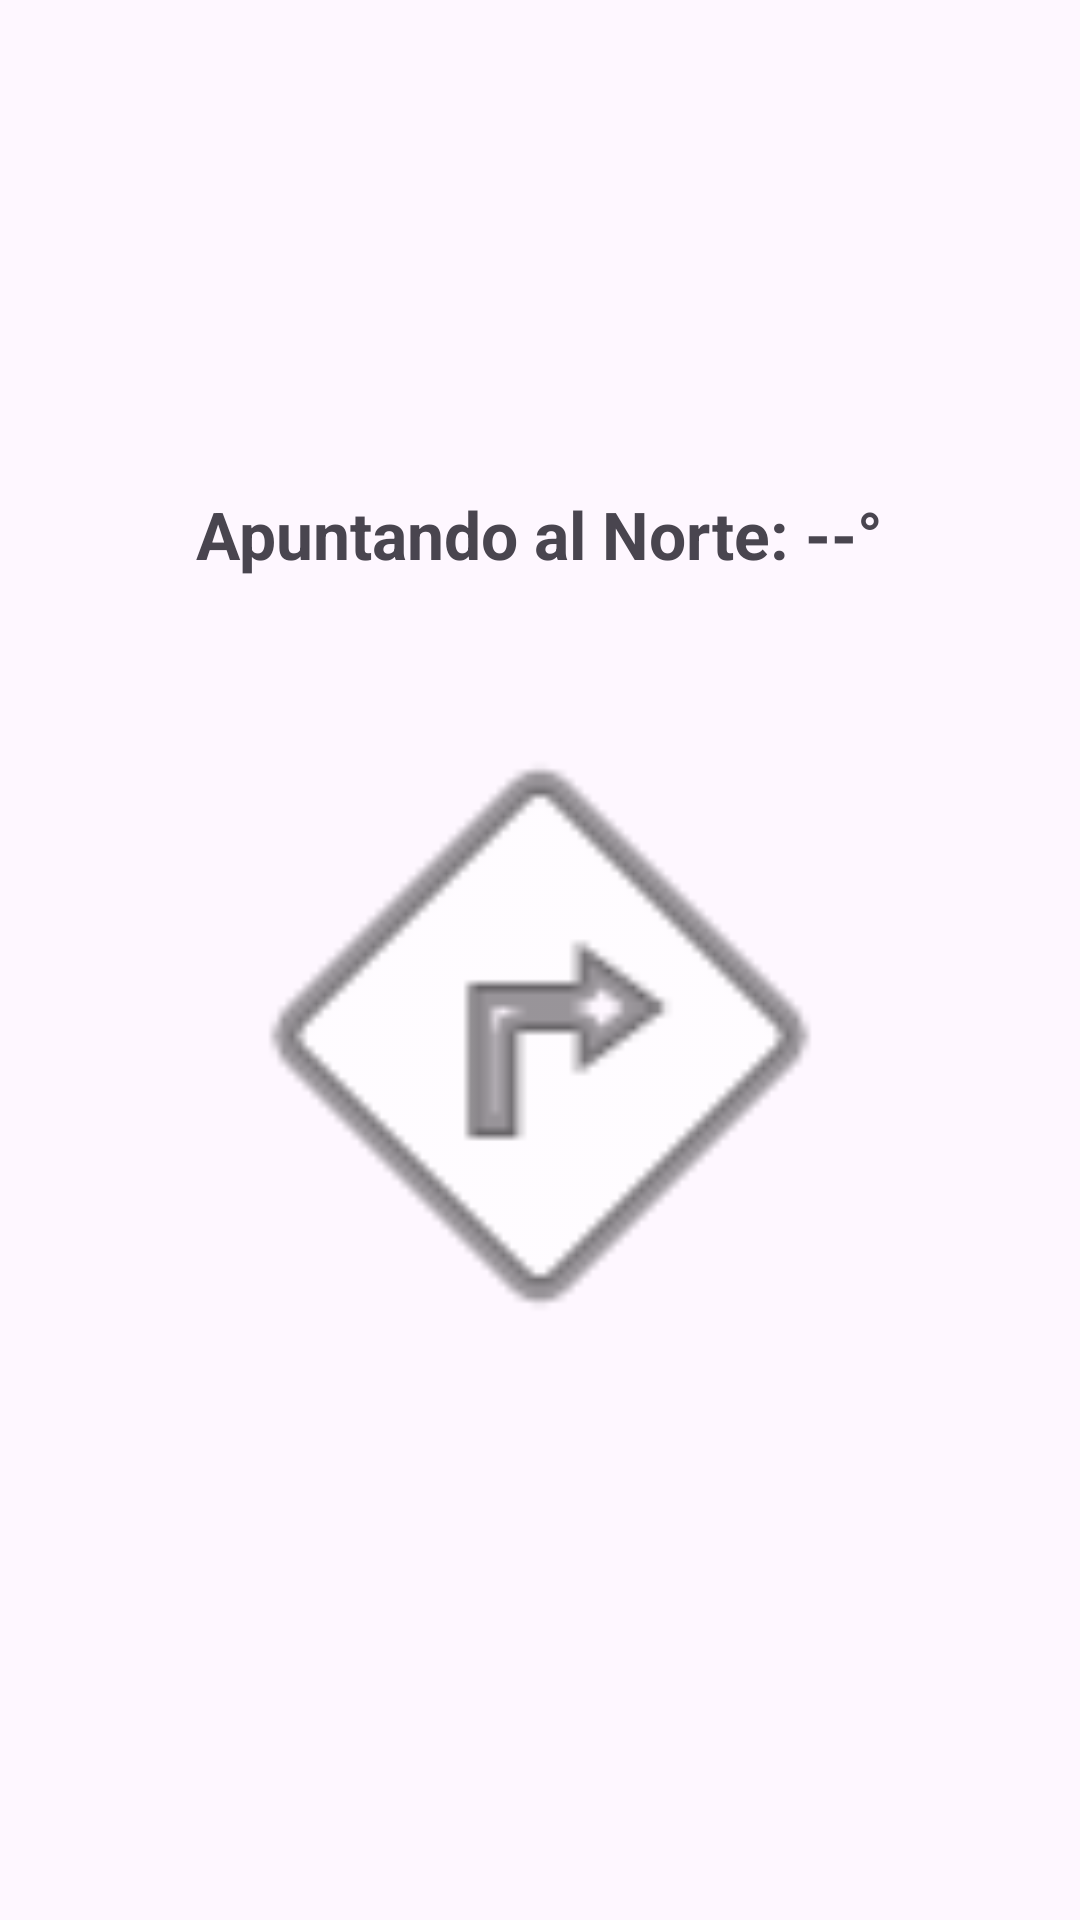

Produce the Android XML layout that renders to this screen, including the resource entries it uses.
<!-- AndroidManifest.xml: application theme Theme.HilosDeEjecuciónYSensores -->
<!-- res/layout/activity_ejercicio22.xml -->
<?xml version="1.0" encoding="utf-8"?>
<LinearLayout xmlns:android="http://schemas.android.com/apk/res/android"
    android:layout_width="match_parent"
    android:layout_height="match_parent"
    android:orientation="vertical"
    android:gravity="center"
    android:padding="24dp">

    <TextView
        android:id="@+id/tvAzimut"
        android:layout_width="wrap_content"
        android:layout_height="wrap_content"
        android:text="Apuntando al Norte: --°"
        android:textSize="22sp"
        android:textStyle="bold"
        android:paddingBottom="24dp" />

    <ImageView
        android:id="@+id/imgBrujula"
        android:layout_width="260dp"
        android:layout_height="260dp"
        android:src="@android:drawable/ic_menu_directions" />

</LinearLayout>
<!-- resources referenced by this layout -->
<resources>
  <style name="Theme.HilosDeEjecuciónYSensores" parent="Base.Theme.HilosDeEjecuciónYSensores" />
  <style name="Base.Theme.HilosDeEjecuciónYSensores" parent="Theme.Material3.DayNight.NoActionBar">
          
          
      </style>
</resources>
